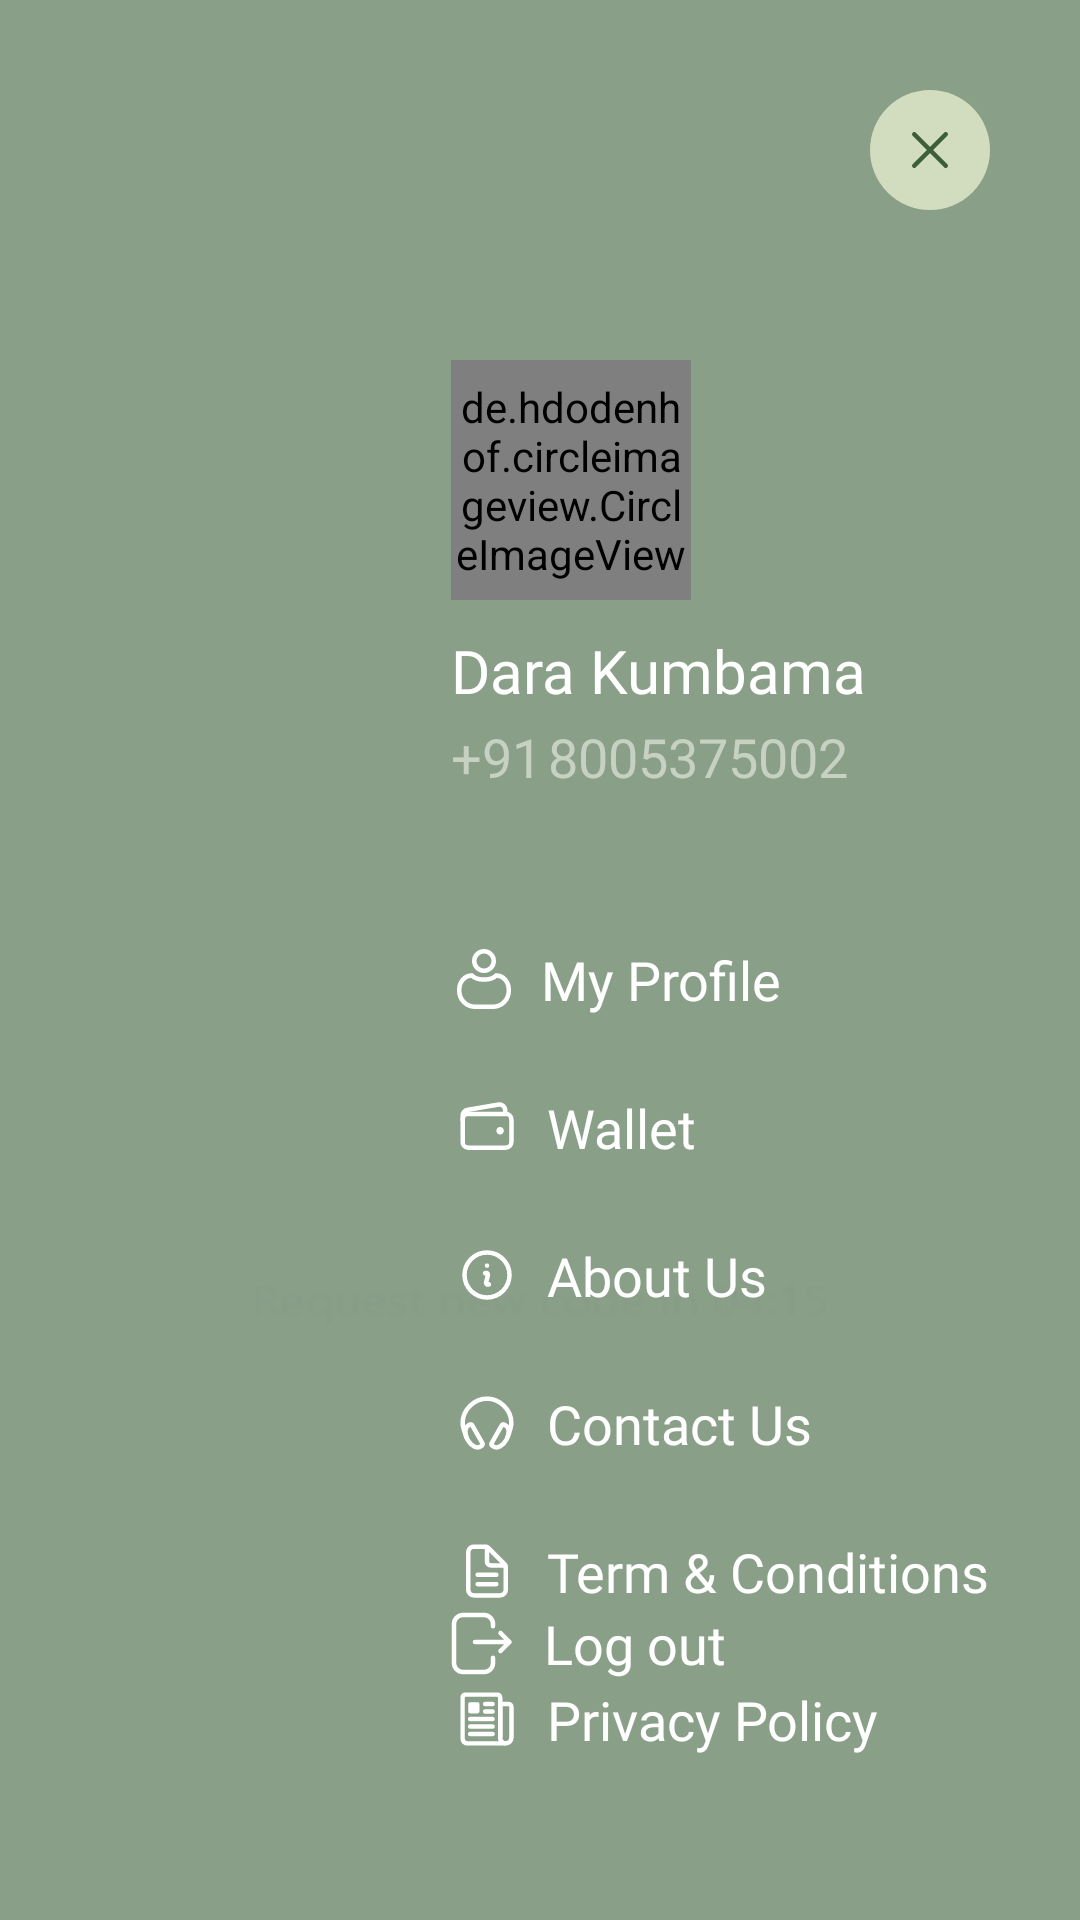

Layout XML and referenced resources for this Android screen:
<!-- AndroidManifest.xml: application theme Theme.DoubleDotProject -->
<!-- res/layout/drawer_layout.xml -->
<?xml version="1.0" encoding="utf-8"?>
<androidx.constraintlayout.widget.ConstraintLayout
    xmlns:android="http://schemas.android.com/apk/res/android"
    xmlns:app="http://schemas.android.com/apk/res-auto"
    xmlns:tools="http://schemas.android.com/tools"
    android:id="@+id/drawer_layout_root"
    android:layout_width="match_parent"
    android:layout_height="match_parent"
    android:layout_gravity="end"
    android:background="@drawable/drawer_backgroung_img"
    android:padding="30dp">

    <ImageView
        android:id="@+id/backCrossBtn"
        android:layout_width="wrap_content"
        android:layout_height="wrap_content"
        android:src="@drawable/ic_cross_btn"
        app:layout_constraintEnd_toEndOf="parent"
        app:layout_constraintTop_toTopOf="parent" />

    <LinearLayout
        android:id="@+id/linearLayout4"
        android:layout_width="wrap_content"
        android:layout_height="0dp"
        android:layout_marginTop="40dp"
        android:orientation="horizontal"
        android:paddingTop="10dp"
        app:layout_constraintBottom_toBottomOf="parent"
        app:layout_constraintEnd_toEndOf="parent"
        app:layout_constraintTop_toBottomOf="@+id/backCrossBtn">

        <LinearLayout
            android:layout_width="0dp"
            android:layout_height="match_parent"
            android:layout_gravity="end"
            android:layout_weight="1"
            android:orientation="vertical">

            <de.hdodenhof.circleimageview.CircleImageView
                android:id="@+id/userProfileImg"
                android:layout_width="80dp"
                android:layout_height="80dp"
                android:scaleType="centerCrop"
                android:clipToOutline="true"
                android:src="@drawable/user_1_img" />

            <TextView
                android:id="@+id/userNameTv"
                android:layout_width="wrap_content"
                android:layout_height="wrap_content"
                android:layout_marginTop="10dp"
                android:fontFamily="@font/segoe_ui_semibold"
                android:text="Dara Kumbama"
                android:textColor="@color/white"
                android:textSize="20sp" />

            <LinearLayout
                android:layout_width="wrap_content"
                android:layout_height="wrap_content"
                android:layout_marginTop="3dp"
                android:orientation="horizontal">

                <TextView
                    android:id="@+id/phnCountryCodeTv"
                    android:layout_width="wrap_content"
                    android:layout_height="wrap_content"
                    android:fontFamily="@font/segoe_ui_semibold"
                    android:text="+91"
                    android:textColor="@color/phoneGreen"
                    android:textSize="18sp" />

                <TextView
                    android:id="@+id/userPhoneNoTv"
                    android:layout_width="wrap_content"
                    android:layout_height="wrap_content"
                    android:layout_marginStart="2dp"
                    android:fontFamily="@font/segoe_ui_semibold"
                    android:text="8005375002"
                    android:textColor="@color/phoneGreen"
                    android:textSize="18sp" />
            </LinearLayout>

            <TextView
                android:id="@+id/myProfileBtn"
                android:layout_width="wrap_content"
                android:layout_height="wrap_content"
                android:layout_marginStart="2dp"
                android:layout_marginTop="50dp"
                android:drawablePadding="10dp"
                android:fontFamily="@font/segoe_ui_semibold"
                android:text="My Profile "
                android:textColor="@color/white"
                android:textSize="18sp"
                app:drawableStartCompat="@drawable/ic_user_profile" />
            <TextView
                android:id="@+id/walletBn"
                android:layout_width="wrap_content"
                android:layout_height="wrap_content"
                android:layout_marginStart="2dp"
                android:layout_marginTop="25dp"
                android:drawableStart="@drawable/ic_user_wallet"
                android:drawablePadding="10dp"
                android:fontFamily="@font/segoe_ui_semibold"
                android:text="Wallet"
                android:textColor="@color/white"
                android:textSize="18sp" />
            <TextView
                android:id="@+id/aboutUsBtn"
                android:layout_width="wrap_content"
                android:layout_height="wrap_content"
                android:layout_marginStart="2dp"
                android:layout_marginTop="25dp"
                android:drawableStart="@drawable/ic_about_us"
                android:drawablePadding="10dp"
                android:fontFamily="@font/segoe_ui_semibold"
                android:text="About Us"
                android:textColor="@color/white"
                android:textSize="18sp" />
            <TextView
                android:id="@+id/contactUsBtn"
                android:layout_width="wrap_content"
                android:layout_height="wrap_content"
                android:layout_marginStart="2dp"
                android:layout_marginTop="25dp"
                android:drawableStart="@drawable/ic_contact_us"
                android:drawablePadding="10dp"
                android:fontFamily="@font/segoe_ui_semibold"
                android:text="Contact Us"
                android:textColor="@color/white"
                android:textSize="18sp" />
            <TextView
                android:id="@+id/tncBtn"
                android:layout_width="wrap_content"
                android:layout_height="wrap_content"
                android:layout_marginStart="2dp"
                android:layout_marginTop="25dp"
                android:drawableStart="@drawable/ic_terms_conditions"
                android:drawablePadding="10dp"
                android:fontFamily="@font/segoe_ui_semibold"
                android:text="Term &amp; Conditions"
                android:textColor="@color/white"
                android:textSize="18sp" />
            <TextView
                android:id="@+id/privacyPolicyBtn"
                android:layout_width="wrap_content"
                android:layout_height="wrap_content"
                android:layout_marginStart="2dp"
                android:layout_marginTop="25dp"
                android:drawableStart="@drawable/ic_privacy_policy"
                android:drawablePadding="10dp"
                android:fontFamily="@font/segoe_ui_semibold"
                android:text="Privacy Policy"
                android:textColor="@color/white"
                android:textSize="18sp" />
        </LinearLayout>
    </LinearLayout>

    <TextView
        android:id="@+id/logOutBtn"
        android:layout_width="wrap_content"
        android:layout_height="wrap_content"
        android:layout_gravity="bottom"
        android:layout_marginBottom="50dp"
        android:drawableStart="@drawable/ic_logout"
        android:drawablePadding="10dp"
        android:fontFamily="@font/segoe_ui_semibold"
        android:text="Log out"
        android:textColor="@color/white"
        android:textSize="18sp"
        app:layout_constraintBottom_toBottomOf="parent"
        app:layout_constraintStart_toStartOf="@+id/linearLayout4" />

</androidx.constraintlayout.widget.ConstraintLayout>
<!-- resources referenced by this layout -->
<resources>
  <color name="phoneGreen">#C6D1C2</color>
  <color name="white">#FFFFFFFF</color>
  <!-- drawable ic_cross_btn (drawable) -->
  <vector xmlns:android="http://schemas.android.com/apk/res/android"
      android:width="40dp"
      android:height="40dp"
      android:viewportWidth="40"
      android:viewportHeight="40">
    <path
        android:pathData="M20,0L20,0A20,20 0,0 1,40 20L40,20A20,20 0,0 1,20 40L20,40A20,20 0,0 1,0 20L0,20A20,20 0,0 1,20 0z"
        android:fillColor="#D2DDBF"/>
    <path
        android:pathData="M14.757,25.243L20,20M25.243,14.757L20,20M20,20L14.757,14.757M20,20L25.243,25.243"
        android:strokeLineJoin="round"
        android:strokeWidth="1.5"
        android:fillColor="#00000000"
        android:strokeColor="#3C5E39"
        android:strokeLineCap="round"/>
  </vector>
  <!-- drawable ic_logout (drawable) -->
  <vector xmlns:android="http://schemas.android.com/apk/res/android"
      android:width="21dp"
      android:height="21dp"
      android:viewportWidth="21"
      android:viewportHeight="21">
    <path
        android:pathData="M14,4.75V4C14,2.343 12.657,1 11,1H4C2.343,1 1,2.343 1,4V17C1,18.657 2.343,20 4,20H11C12.657,20 14,18.657 14,17V15.25"
        android:strokeWidth="1.5"
        android:fillColor="#00000000"
        android:strokeColor="#ffffff"
        android:strokeLineCap="round"/>
    <path
        android:pathData="M8,10H19.5M19.5,10L16.5,7M19.5,10L16.5,13"
        android:strokeWidth="1.5"
        android:fillColor="#00000000"
        android:strokeColor="#ffffff"
        android:strokeLineCap="round"/>
  </vector>
  <!-- drawable ic_user_profile (drawable) -->
  <vector xmlns:android="http://schemas.android.com/apk/res/android"
      android:width="18dp"
      android:height="20dp"
      android:viewportWidth="18"
      android:viewportHeight="20">
    <path
        android:pathData="M9,4m-3.25,0a3.25,3.25 0,1 1,6.5 0a3.25,3.25 0,1 1,-6.5 0"
        android:strokeWidth="1.5"
        android:fillColor="#00000000"
        android:strokeColor="#ffffff"/>
    <path
        android:pathData="M0.75,13.536C0.75,10.902 2.675,8.73 4.984,8.841C5.384,9.319 5.97,9.63 6.553,9.83C7.293,10.083 8.157,10.201 9,10.201C9.843,10.201 10.708,10.083 11.447,9.83C12.03,9.63 12.616,9.319 13.016,8.841C15.325,8.73 17.25,10.902 17.25,13.536V13.951C17.25,16.878 14.878,19.25 11.951,19.25H6.049C3.122,19.25 0.75,16.878 0.75,13.951V13.536Z"
        android:strokeWidth="1.5"
        android:fillColor="#00000000"
        android:strokeColor="#ffffff"/>
  </vector>
  <style name="Theme.DoubleDotProject" parent="Base.Theme.DoubleDotProject" />
  <style name="Base.Theme.DoubleDotProject" parent="Theme.Material3.Light.NoActionBar">
          
          <item name="colorPrimary">@color/yellow</item>
          <item name="colorOnPrimary">@color/black</item>
          <item name="colorSurface">@color/black</item>
          <item name="colorOnSurface">@color/white</item>
      </style>
  <color name="yellow">#FFFF00</color>
  <color name="black">#FF000000</color>
</resources>
